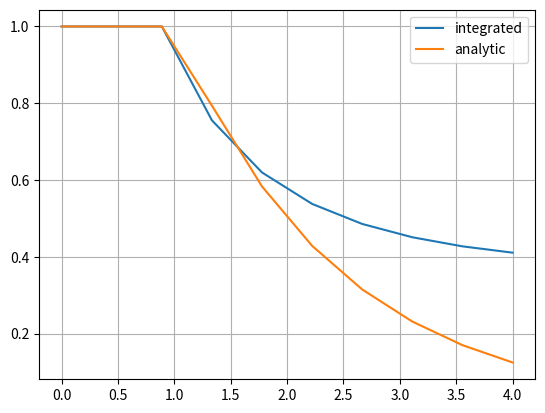

Python code for this plot:
"""
Ce programme est régi par la licence CeCILL soumise au droit français et
respectant les principes de diffusion des logiciels libres. Vous pouvez
utiliser, modifier et/ou redistribuer ce programme sous les conditions
de la licence CeCILL diffusée sur le site "http://www.cecill.info".
"""

import matplotlib.pyplot as plt
import numpy as np
import math

t, dt = np.linspace(0, 4, 10, endpoint=True, retstep=True) # time in months

def lose(xp, N, t):
    if t < 1:
        return 0
    return xp * N**(t-1) * np.log(N)  # derivative of xp * (1/N)**(-t)

XP = 1
N = 0.5

xp = np.empty_like(t)
xp[0] = XP

for i in range(len(t)-1):
    xp[i+1] = xp[i] + lose(xp[i], N, t[i+1]) * dt

plt.plot(t, xp, label='integrated')

def f(xp, N, t):
    if t <= 1:
        return xp
    print(xp, N, t)
    return xp * (1/N)**(-t+1)

xp[0] = XP
for i in range(len(t)-1):
    xp[i+1] = f(XP, N, t[i+1])

plt.plot(t, xp, label='analytic')
plt.grid()
plt.legend()
plt.show()
